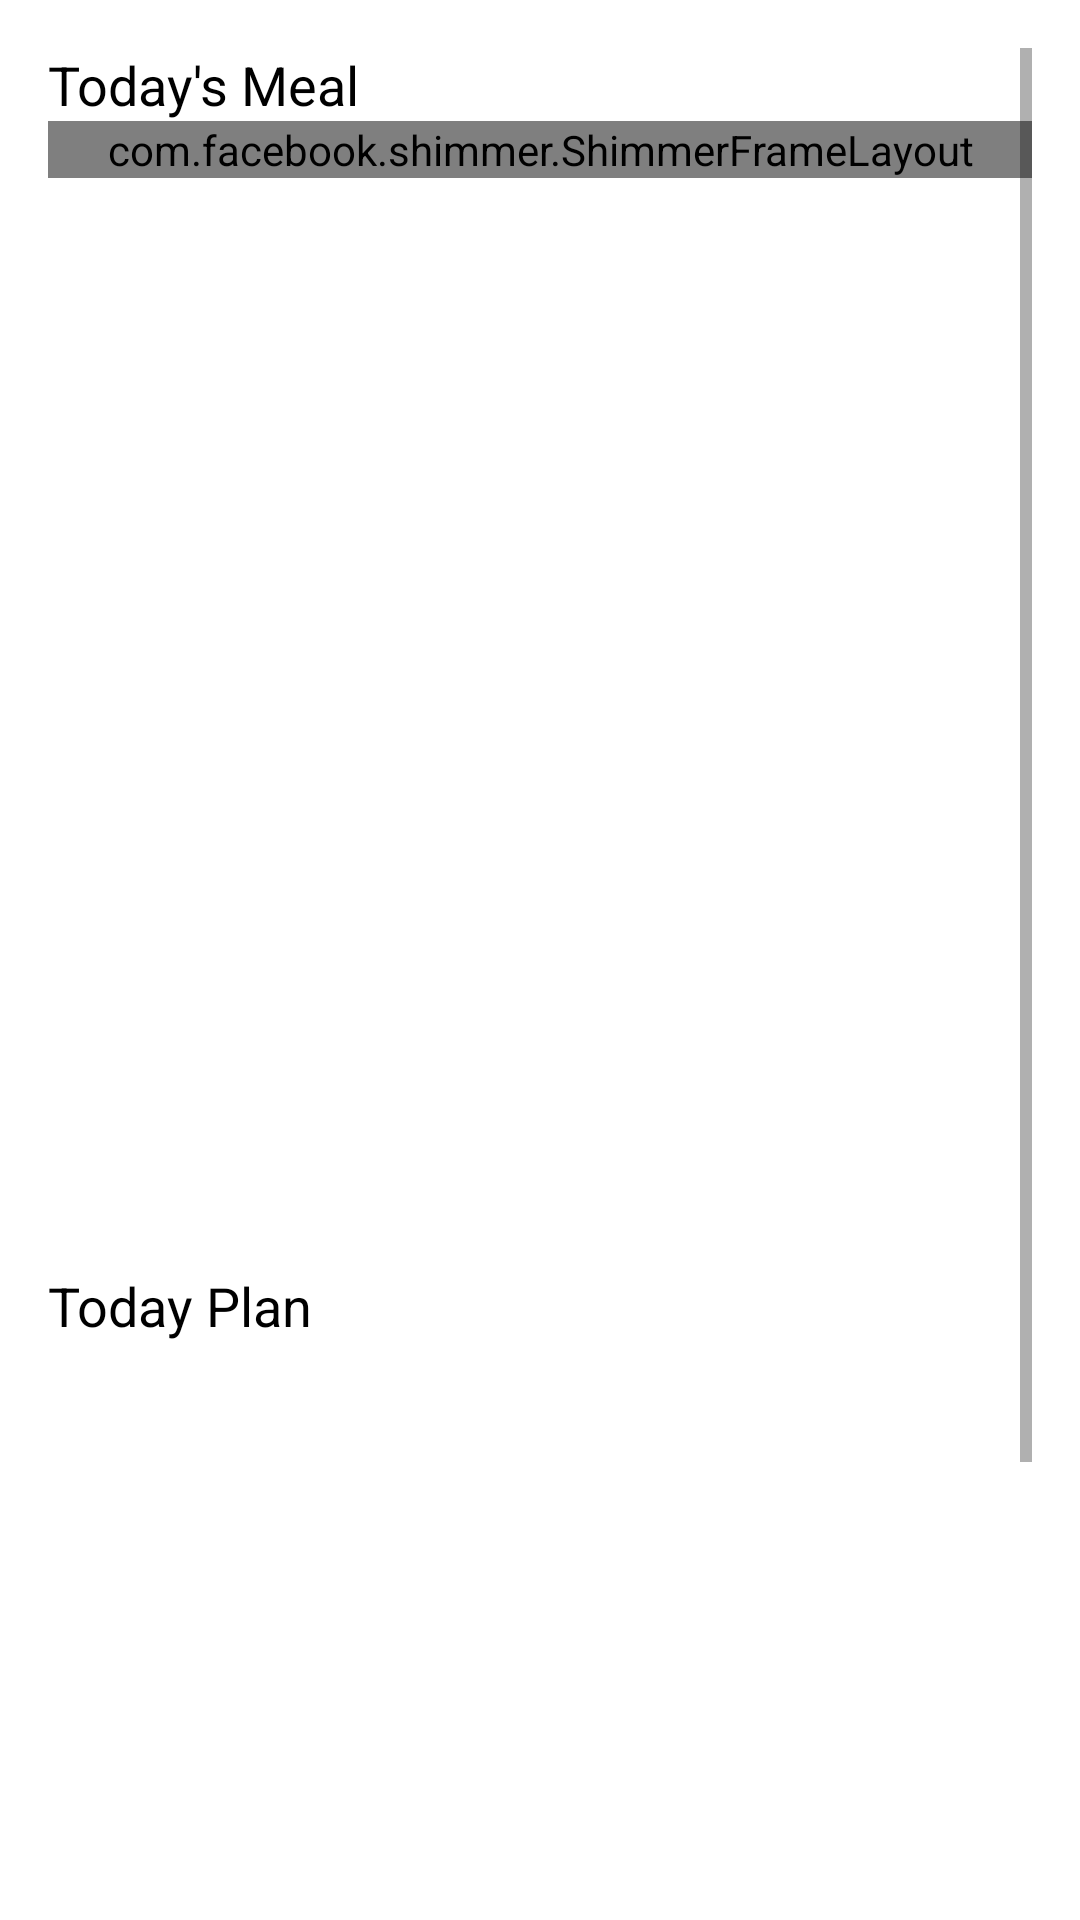

Produce the Android XML layout that renders to this screen, including the resource entries it uses.
<!-- AndroidManifest.xml: application theme Theme.FoodPlanner -->
<!-- res/layout/fragment_home.xml -->
<?xml version="1.0" encoding="utf-8"?>
<ScrollView xmlns:android="http://schemas.android.com/apk/res/android"
    xmlns:app="http://schemas.android.com/apk/res-auto"
    xmlns:tools="http://schemas.android.com/tools"
    android:layout_width="match_parent"
    android:layout_height="match_parent"
    android:padding="16dp"
    tools:context=".home.view.HomeFragment">

    <androidx.constraintlayout.widget.ConstraintLayout
        android:layout_width="match_parent"
        android:layout_height="wrap_content">

        <TextView
            android:id="@+id/todayMealTxt"
            android:layout_width="wrap_content"
            android:layout_height="wrap_content"
            android:text="@string/today_meal"
            android:textColor="?attr/textFillColor"
            android:textSize="18sp"
            app:layout_constraintStart_toStartOf="parent"
            app:layout_constraintTop_toTopOf="parent" />

        <com.facebook.shimmer.ShimmerFrameLayout
            android:id="@+id/todayMealShimmerLayout"
            android:layout_width="0dp"
            android:layout_height="wrap_content"
            app:layout_constraintEnd_toEndOf="parent"
            app:layout_constraintStart_toStartOf="parent"
            app:layout_constraintTop_toBottomOf="@id/todayMealTxt">

            <LinearLayout
                android:layout_width="match_parent"
                android:layout_height="wrap_content"
                android:orientation="horizontal">

                <include layout="@layout/view_item_shimmer" />

            </LinearLayout>
        </com.facebook.shimmer.ShimmerFrameLayout>

        <androidx.cardview.widget.CardView
            android:id="@+id/todayMealView"
            android:layout_width="0dp"
            android:layout_height="wrap_content"
            android:elevation="8dp"
            android:visibility="invisible"
            app:cardCornerRadius="16dp"
            app:cardUseCompatPadding="true"
            app:layout_constraintEnd_toEndOf="parent"
            app:layout_constraintStart_toStartOf="parent"
            app:layout_constraintTop_toBottomOf="@id/todayMealTxt">

            <androidx.constraintlayout.widget.ConstraintLayout
                android:layout_width="match_parent"
                android:layout_height="match_parent">

                <ImageView
                    android:id="@+id/todayMealImgView"
                    android:layout_width="0dp"
                    android:layout_height="0dp"
                    android:scaleType="centerCrop"
                    android:src="@drawable/image_placeholder"
                    app:layout_constraintBottom_toTopOf="@id/guideline3"
                    app:layout_constraintEnd_toEndOf="parent"
                    app:layout_constraintStart_toStartOf="parent"
                    app:layout_constraintTop_toTopOf="parent" />

                <ImageView
                    android:id="@+id/addFavoriteIcon"
                    android:layout_width="35dp"
                    android:layout_height="35dp"
                    android:layout_marginTop="8dp"
                    android:layout_marginEnd="8dp"
                    android:clickable="true"
                    android:focusable="true"
                    android:src="@drawable/ic_baseline_favorite_border_24"
                    app:layout_constraintEnd_toEndOf="parent"
                    app:layout_constraintTop_toBottomOf="@id/todayMealImgView" />

                <TextView
                    android:id="@+id/todayMealNameTxt"
                    android:layout_width="0dp"
                    android:layout_height="wrap_content"
                    android:layout_marginStart="8dp"
                    android:layout_marginTop="8dp"
                    android:layout_marginEnd="8dp"
                    android:textStyle="bold"
                    app:layout_constraintBottom_toBottomOf="@id/addFavoriteIcon"
                    app:layout_constraintEnd_toStartOf="@id/addFavoriteIcon"
                    app:layout_constraintStart_toStartOf="parent"
                    app:layout_constraintTop_toTopOf="@id/addFavoriteIcon"
                    tools:text="Meal Name" />

                <androidx.appcompat.widget.AppCompatButton
                    android:id="@+id/homeAddToPlanBtn"
                    android:layout_width="0dp"
                    android:layout_height="wrap_content"
                    android:layout_marginStart="8dp"
                    android:layout_marginTop="8dp"
                    android:layout_marginEnd="8dp"
                    android:layout_marginBottom="16dp"
                    android:background="@drawable/round_corners"
                    android:text="@string/add_to_your_plan"
                    app:layout_constraintBottom_toBottomOf="parent"
                    app:layout_constraintEnd_toEndOf="parent"
                    app:layout_constraintStart_toStartOf="parent"
                    app:layout_constraintTop_toBottomOf="@id/addFavoriteIcon" />

                <androidx.constraintlayout.widget.Guideline
                    android:id="@+id/guideline3"
                    android:layout_width="wrap_content"
                    android:layout_height="wrap_content"
                    android:layout_weight="1"
                    android:orientation="horizontal"
                    app:layout_constraintGuide_begin="249dp" />

            </androidx.constraintlayout.widget.ConstraintLayout>
        </androidx.cardview.widget.CardView>

        <TextView
            android:id="@+id/todayPlanTxt"
            android:layout_width="wrap_content"
            android:layout_height="wrap_content"
            android:layout_marginTop="16dp"
            android:text="@string/today_plan"
            android:textColor="?attr/textFillColor"
            android:textSize="18sp"
            app:layout_constraintStart_toStartOf="parent"
            app:layout_constraintTop_toBottomOf="@id/guideline2" />


        <ImageView
            android:id="@+id/noPlansImgPlaceholder"
            android:layout_width="0dp"
            android:layout_height="0dp"
            android:src="@drawable/no_data"
            app:layout_constraintBottom_toTopOf="@id/guideline12"
            app:layout_constraintEnd_toEndOf="parent"
            app:layout_constraintStart_toStartOf="parent"
            app:layout_constraintTop_toBottomOf="@id/todayPlanTxt" />

        <TextView
            android:id="@+id/noPlansTxtPlaceholder"
            android:layout_width="wrap_content"
            android:layout_height="wrap_content"
            android:layout_marginBottom="16dp"
            android:text="Your today Plan will appear here"
            app:layout_constraintBottom_toBottomOf="@id/noPlansImgPlaceholder"
            app:layout_constraintEnd_toEndOf="@id/noPlansImgPlaceholder"
            app:layout_constraintStart_toStartOf="@id/noPlansImgPlaceholder" />

        <androidx.recyclerview.widget.RecyclerView
            android:id="@+id/todayPlanRV"
            android:layout_width="match_parent"
            android:layout_height="0dp"
            android:layout_marginTop="8dp"
            android:visibility="invisible"
            app:layout_constraintBottom_toTopOf="@id/guideline12"
            app:layout_constraintTop_toBottomOf="@id/todayPlanTxt" />

        <TextView
            android:id="@+id/forYouTxt"
            android:layout_width="wrap_content"
            android:layout_height="wrap_content"
            android:layout_marginTop="16dp"
            android:text="@string/popular_in_egypt"
            android:textColor="?attr/textFillColor"
            android:textSize="18sp"
            app:layout_constraintStart_toStartOf="parent"
            app:layout_constraintTop_toBottomOf="@id/guideline12" />

        <com.facebook.shimmer.ShimmerFrameLayout
            android:id="@+id/regionShimmerLayout"
            android:layout_width="match_parent"
            android:layout_height="wrap_content"
            app:layout_constraintTop_toBottomOf="@id/forYouTxt">

            <LinearLayout
                android:layout_width="match_parent"
                android:layout_height="wrap_content"
                android:orientation="horizontal">

                <include layout="@layout/list_item_shimmer" />

                <include layout="@layout/list_item_shimmer" />
            </LinearLayout>
        </com.facebook.shimmer.ShimmerFrameLayout>

        <androidx.recyclerview.widget.RecyclerView
            android:id="@+id/popularInRegionRV"
            android:layout_width="match_parent"
            android:layout_height="wrap_content"
            android:layout_marginTop="8dp"
            app:layout_constraintTop_toBottomOf="@id/forYouTxt" />

        <androidx.constraintlayout.widget.Guideline
            android:id="@+id/guideline2"
            android:layout_width="wrap_content"
            android:layout_height="wrap_content"
            android:orientation="horizontal"
            app:layout_constraintGuide_begin="391dp" />

        <androidx.constraintlayout.widget.Guideline
            android:id="@+id/guideline12"
            android:layout_width="wrap_content"
            android:layout_height="wrap_content"
            android:orientation="horizontal"
            app:layout_constraintGuide_begin="750dp" />

    </androidx.constraintlayout.widget.ConstraintLayout>

</ScrollView>
<!-- res/layout/view_item_shimmer.xml (included above) -->
<?xml version="1.0" encoding="utf-8"?>
<androidx.cardview.widget.CardView xmlns:android="http://schemas.android.com/apk/res/android"
    xmlns:app="http://schemas.android.com/apk/res-auto"
    xmlns:tools="http://schemas.android.com/tools"
    android:layout_width="match_parent"
    android:layout_height="wrap_content"
    android:elevation="8dp"
    app:cardCornerRadius="16dp"
    app:cardUseCompatPadding="true">

    <androidx.constraintlayout.widget.ConstraintLayout
        android:layout_width="match_parent"
        android:layout_height="match_parent"
        android:padding="8dp">

        <ImageView
            android:id="@+id/mealImgView"
            android:layout_width="0dp"
            android:layout_height="250dp"
            android:background="@color/gray"
            android:scaleType="centerCrop"
            app:layout_constraintEnd_toEndOf="parent"
            app:layout_constraintStart_toStartOf="parent"
            app:layout_constraintTop_toTopOf="parent" />

        <TextView
            android:id="@+id/mealNameTxt"
            android:layout_width="200dp"
            android:layout_height="wrap_content"
            android:layout_marginTop="8dp"
            android:background="@color/gray"
            android:textStyle="bold"
            app:layout_constraintStart_toStartOf="parent"
            app:layout_constraintTop_toBottomOf="@id/mealImgView" />

        <androidx.appcompat.widget.AppCompatButton
            android:id="@+id/addToPlanBtn"
            android:layout_width="0dp"
            android:layout_height="wrap_content"
            android:layout_marginTop="8dp"
            android:layout_marginBottom="8dp"
            android:background="@color/gray"
            app:layout_constraintBottom_toBottomOf="parent"
            app:layout_constraintEnd_toEndOf="parent"
            app:layout_constraintStart_toStartOf="parent"
            app:layout_constraintTop_toBottomOf="@id/mealNameTxt" />

    </androidx.constraintlayout.widget.ConstraintLayout>
</androidx.cardview.widget.CardView>
<!-- res/layout/list_item_shimmer.xml (included above) -->
<?xml version="1.0" encoding="utf-8"?>
<androidx.cardview.widget.CardView xmlns:android="http://schemas.android.com/apk/res/android"
    xmlns:app="http://schemas.android.com/apk/res-auto"
    android:layout_width="wrap_content"
    android:layout_height="wrap_content"
    android:elevation="8dp"
    app:cardCornerRadius="16dp"
    app:cardUseCompatPadding="true">

    <ImageView
        android:id="@+id/categoryImgView"
        android:layout_width="200dp"
        android:layout_height="200dp"
        android:layout_gravity="center"
        android:background="@color/gray"
        android:scaleType="centerCrop" />

</androidx.cardview.widget.CardView>
<!-- resources referenced by this layout -->
<resources>
  <color name="gray">#5456605F</color>
  <!-- drawable ic_baseline_favorite_border_24 (drawable-v24) -->
  <vector xmlns:android="http://schemas.android.com/apk/res/android"
      android:width="24dp"
      android:height="24dp"
      android:tint="@color/orange_primary"
      android:viewportWidth="24"
      android:viewportHeight="24">
      <path
          android:fillColor="@android:color/white"
          android:pathData="M16.5,3c-1.74,0 -3.41,0.81 -4.5,2.09C10.91,3.81 9.24,3 7.5,3 4.42,3 2,5.42 2,8.5c0,3.78 3.4,6.86 8.55,11.54L12,21.35l1.45,-1.32C18.6,15.36 22,12.28 22,8.5 22,5.42 19.58,3 16.5,3zM12.1,18.55l-0.1,0.1 -0.1,-0.1C7.14,14.24 4,11.39 4,8.5 4,6.5 5.5,5 7.5,5c1.54,0 3.04,0.99 3.57,2.36h1.87C13.46,5.99 14.96,5 16.5,5c2,0 3.5,1.5 3.5,3.5 0,2.89 -3.14,5.74 -7.9,10.05z" />
  </vector>
  <!-- drawable round_corners (drawable) -->
  <?xml version="1.0" encoding="utf-8"?>
  <shape xmlns:android="http://schemas.android.com/apk/res/android">
      <corners
          android:bottomLeftRadius="16dp"
          android:bottomRightRadius="16dp"
          android:topLeftRadius="16dp"
          android:topRightRadius="16dp" />
      <solid android:color="@color/background_light" />
  </shape>
  <string name="add_to_your_plan">Add to Your Plan</string>
  <string name="popular_in_egypt">Popular in Egypt</string>
  <string name="today_meal">Today\'s Meal</string>
  <string name="today_plan">Today Plan</string>
  <style name="Theme.FoodPlanner" parent="Theme.MaterialComponents.DayNight.NoActionBar">
          
          <item name="colorPrimary">@color/orange_primary</item>
          <item name="colorPrimaryVariant">@color/orange_variant</item>
          <item name="colorOnPrimary">@color/white</item>
          
          <item name="colorSecondary">@color/background_dark</item>
          <item name="colorSecondaryVariant">@color/background_light</item>
          <item name="colorOnSecondary">@color/black</item>
          
          <item name="android:statusBarColor">?attr/colorPrimaryVariant</item>
          
          <item name="textFillColor">@color/black</item>
      </style>
  <color name="orange_primary">#faba04</color>
  <color name="background_light">#f6e6db</color>
  <color name="orange_variant">#f9c53a</color>
  <color name="white">#FFFFFFFF</color>
  <color name="background_dark">#4F200D</color>
  <color name="black">#FF000000</color>
</resources>
